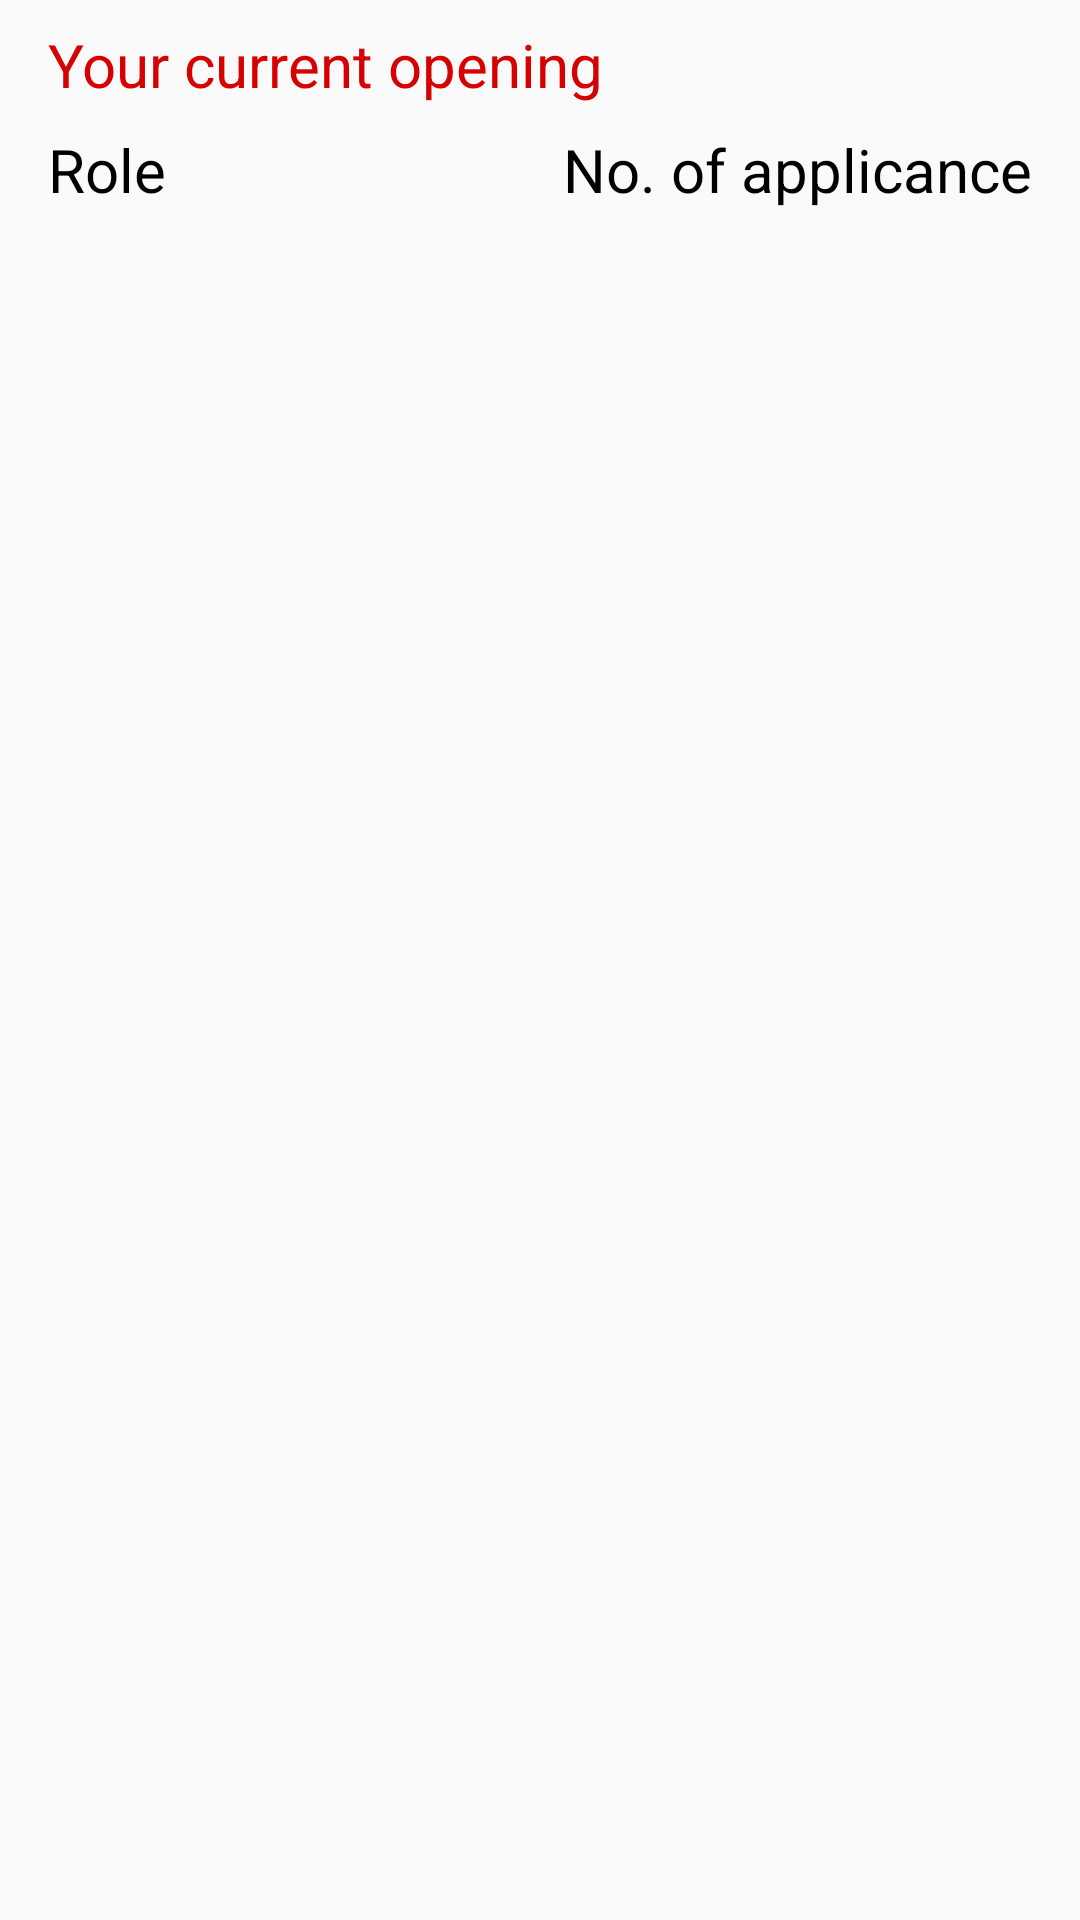

Produce the Android XML layout that renders to this screen, including the resource entries it uses.
<!-- AndroidManifest.xml: application theme AppTheme -->
<!-- res/layout/show_job_fragment.xml -->
<?xml version="1.0" encoding="utf-8"?>
<RelativeLayout xmlns:android="http://schemas.android.com/apk/res/android"
    android:layout_width="match_parent" android:layout_height="match_parent">

    <TextView
        android:layout_width="match_parent"
        android:layout_height="wrap_content"
        android:textColor="@color/app_color"
        android:layout_marginTop="8dp"
        android:textSize="20sp"
        android:text="@string/openning"
        android:layout_marginLeft="16dp"
        android:id="@+id/t"/>
    <LinearLayout
        android:layout_width="match_parent"
        android:layout_height="wrap_content"
        android:layout_below="@+id/t"
        android:layout_marginLeft="16dp"
        android:layout_marginRight="16dp"
        android:layout_marginTop="8dp"
        android:id="@+id/li">
        <TextView
            android:layout_width="wrap_content"
            android:layout_height="wrap_content"
            android:text="Role"
            android:layout_weight="7"
            android:textSize="20sp"
            android:textColor="@color/text_view"
            android:id="@+id/ro"/>

        <TextView
            android:layout_width="wrap_content"
            android:layout_height="wrap_content"
            android:layout_toRightOf="@+id/ro"
            android:text="No. of applicance"
            android:textSize="20sp"
            android:id="@+id/a"
            android:textColor="@color/text_view"/>
    </LinearLayout>

    <GridView
        android:layout_width="match_parent"
        android:layout_height="wrap_content"
        android:id="@+id/grid"
        android:layout_below="@+id/li"
        android:layout_marginLeft="16dp"/>

</RelativeLayout>
<!-- resources referenced by this layout -->
<resources>
  <color name="app_color">#D50000</color>
  <color name="text_view">#000000</color>
  <string name="openning">Your current opening</string>
  <style name="AppTheme" parent="Theme.AppCompat.Light.NoActionBar">
          
      </style>
</resources>
